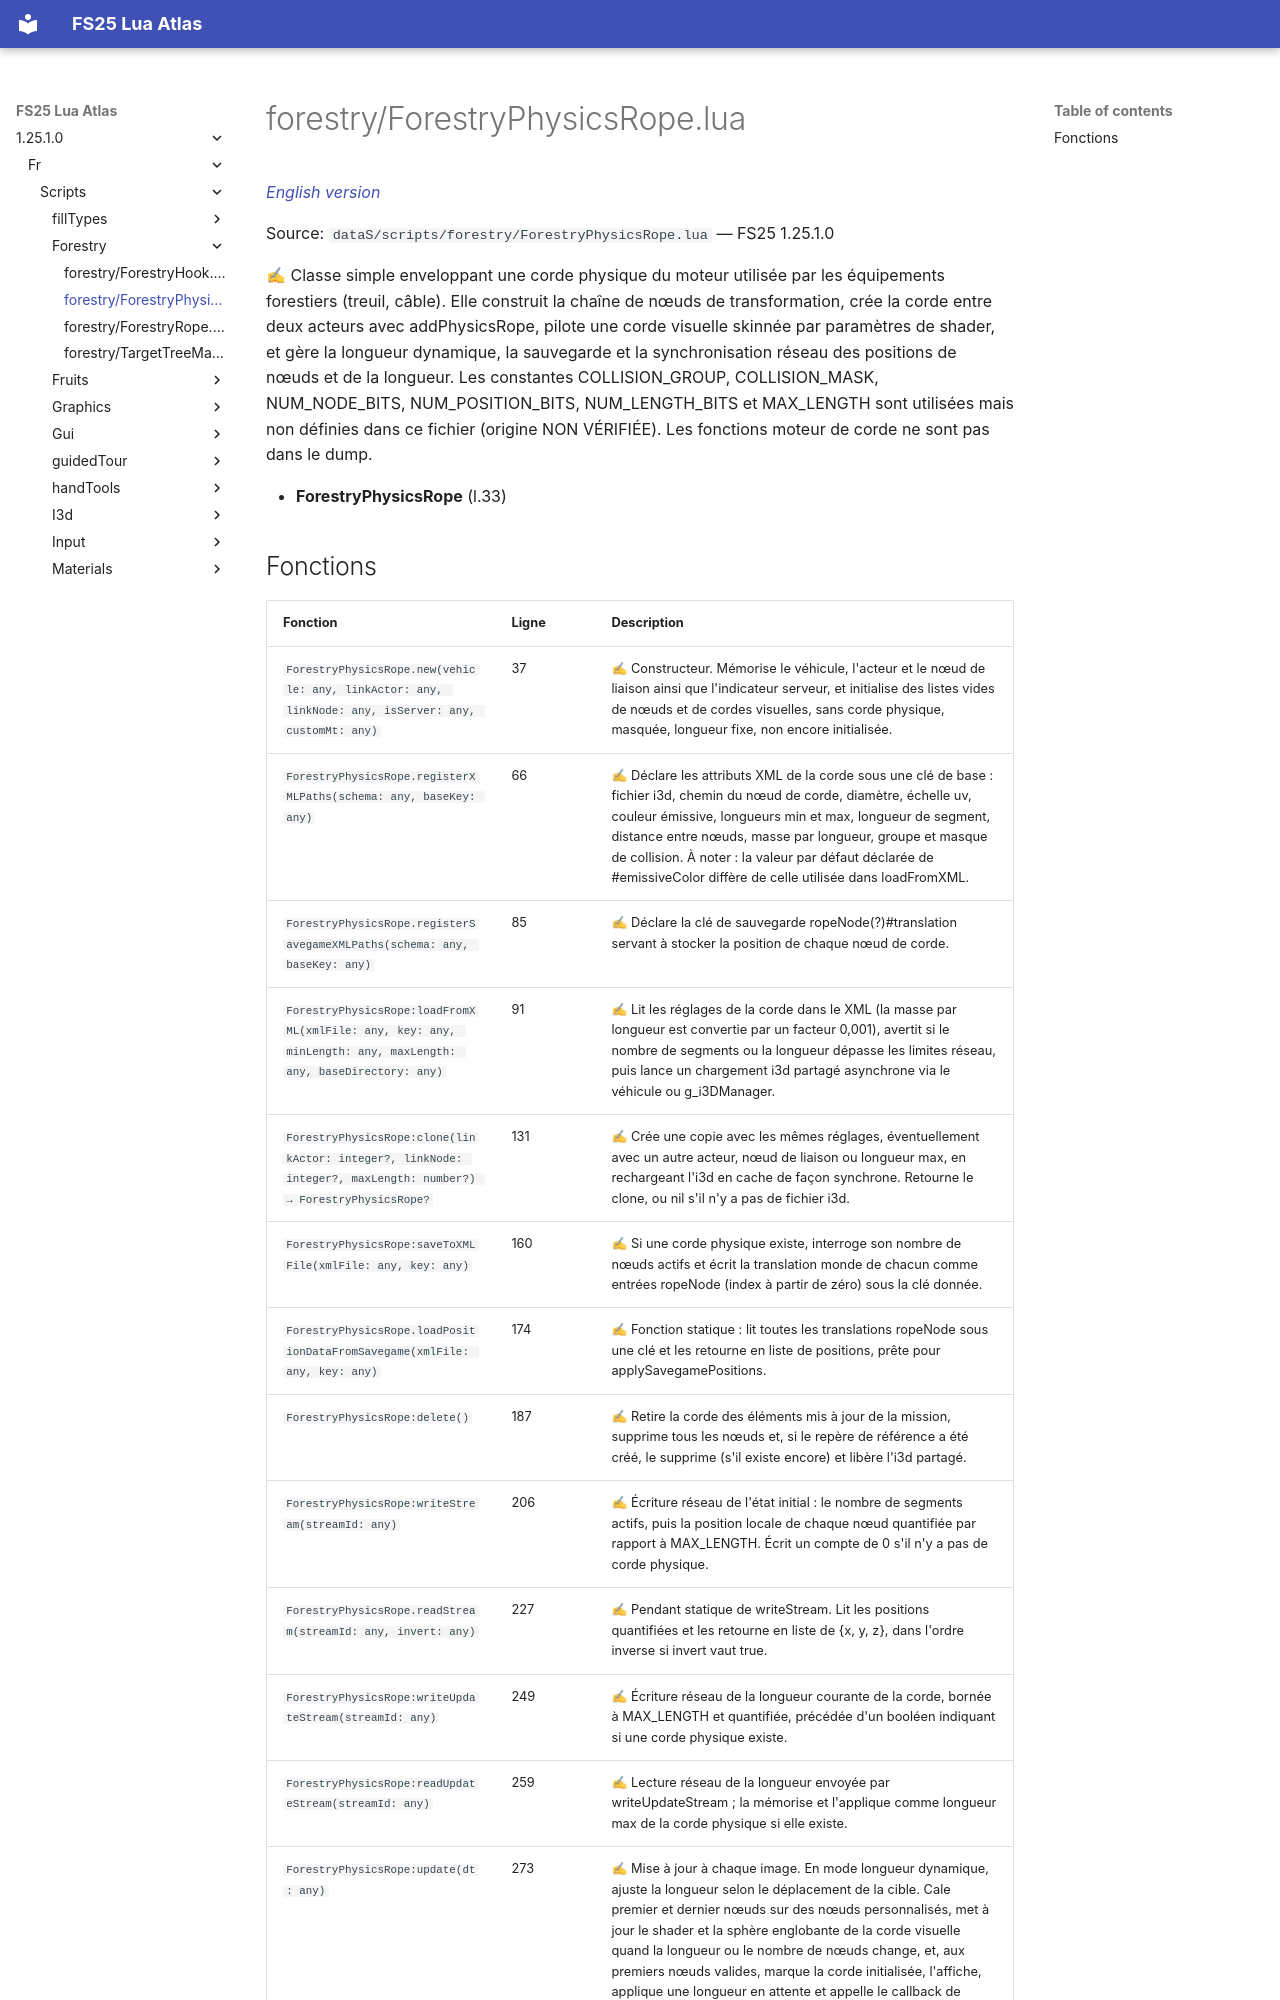

repository: Tim0219800/fs25-lua-atlas · page: 1.25.1.0/fr/scripts/forestry/ForestryPhysicsRope.html · generator: mkdocs

# forestry/ForestryPhysicsRope.lua

*[English version](../../../scripts/forestry/ForestryPhysicsRope.md)*

Source: `dataS/scripts/forestry/ForestryPhysicsRope.lua` — FS25 1.25.1.0

✍ Classe simple enveloppant une corde physique du moteur utilisée par les équipements forestiers (treuil, câble). Elle construit la chaîne de nœuds de transformation, crée la corde entre deux acteurs avec addPhysicsRope, pilote une corde visuelle skinnée par paramètres de shader, et gère la longueur dynamique, la sauvegarde et la synchronisation réseau des positions de nœuds et de la longueur. Les constantes COLLISION_GROUP, COLLISION_MASK, NUM_NODE_BITS, NUM_POSITION_BITS, NUM_LENGTH_BITS et MAX_LENGTH sont utilisées mais non définies dans ce fichier (origine NON VÉRIFIÉE). Les fonctions moteur de corde ne sont pas dans le dump.

- **ForestryPhysicsRope** (l.33)
